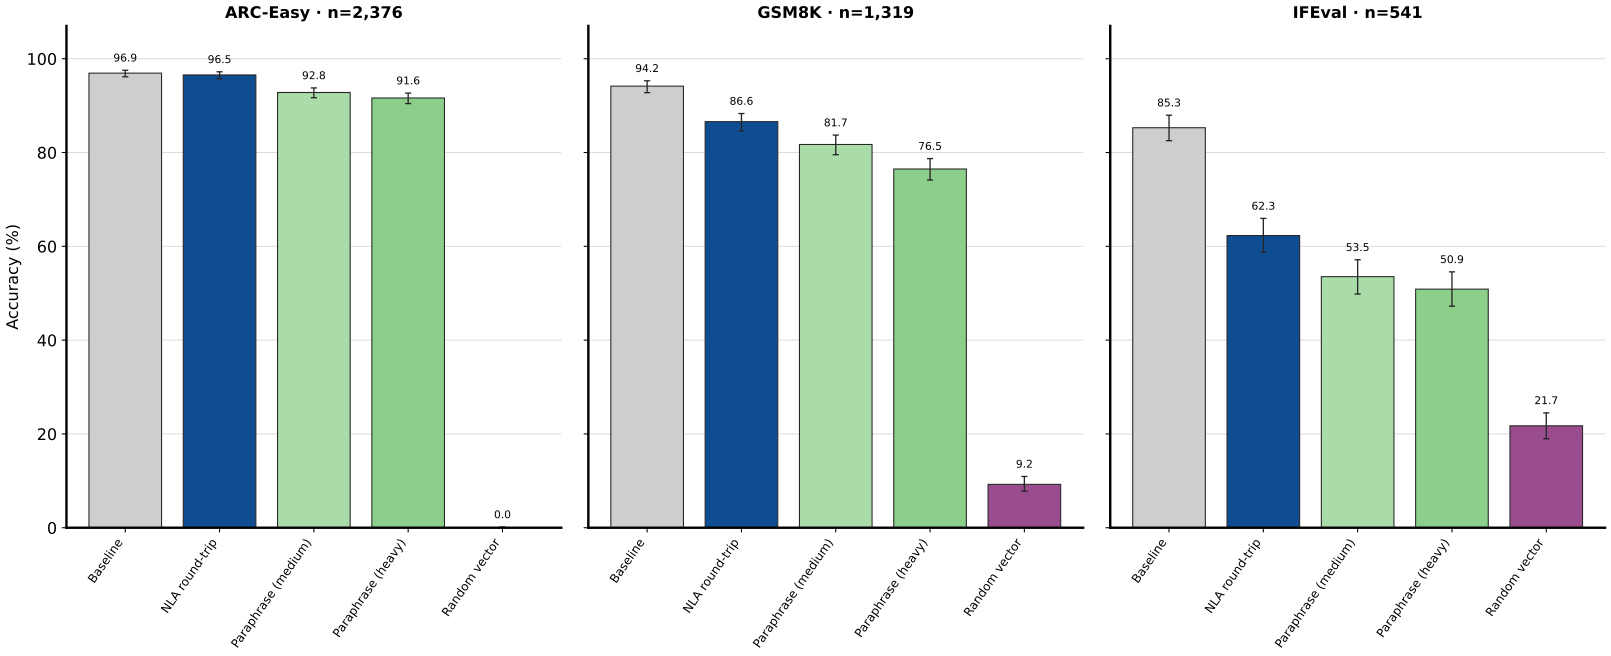

The data file committed next to this chart (first rows):
task, condition, metric, accuracy, ci_low, ci_high
arc_easy, clean, exact_accuracy, 0.9693, 0.9615, 0.9755
arc_easy, nla, exact_accuracy, 0.9655, 0.9574, 0.9721
arc_easy, para_medium, exact_accuracy, 0.928, 0.9169, 0.9377
arc_easy, para_heavy, exact_accuracy, 0.9162, 0.9044, 0.9267
arc_easy, random_vec, exact_accuracy, 0.0, 0.0, 0.001614
gsm8k, clean, exact_accuracy, 0.9416, 0.9276, 0.953
gsm8k, nla, exact_accuracy, 0.8658, 0.8463, 0.8831
gsm8k, para_medium, exact_accuracy, 0.8173, 0.7955, 0.8372
gsm8k, para_heavy, exact_accuracy, 0.765, 0.7413, 0.7871
gsm8k, random_vec, exact_accuracy, 0.09249, 0.07802, 0.1093
ifeval, clean, strict_average, 0.8529, 0.8254, 0.8797
ifeval, nla, strict_average, 0.6231, 0.5871, 0.6595
ifeval, para_medium, strict_average, 0.5354, 0.4982, 0.5714
ifeval, para_heavy, strict_average, 0.5088, 0.4723, 0.5455
ifeval, random_vec, strict_average, 0.2174, 0.1898, 0.2449
